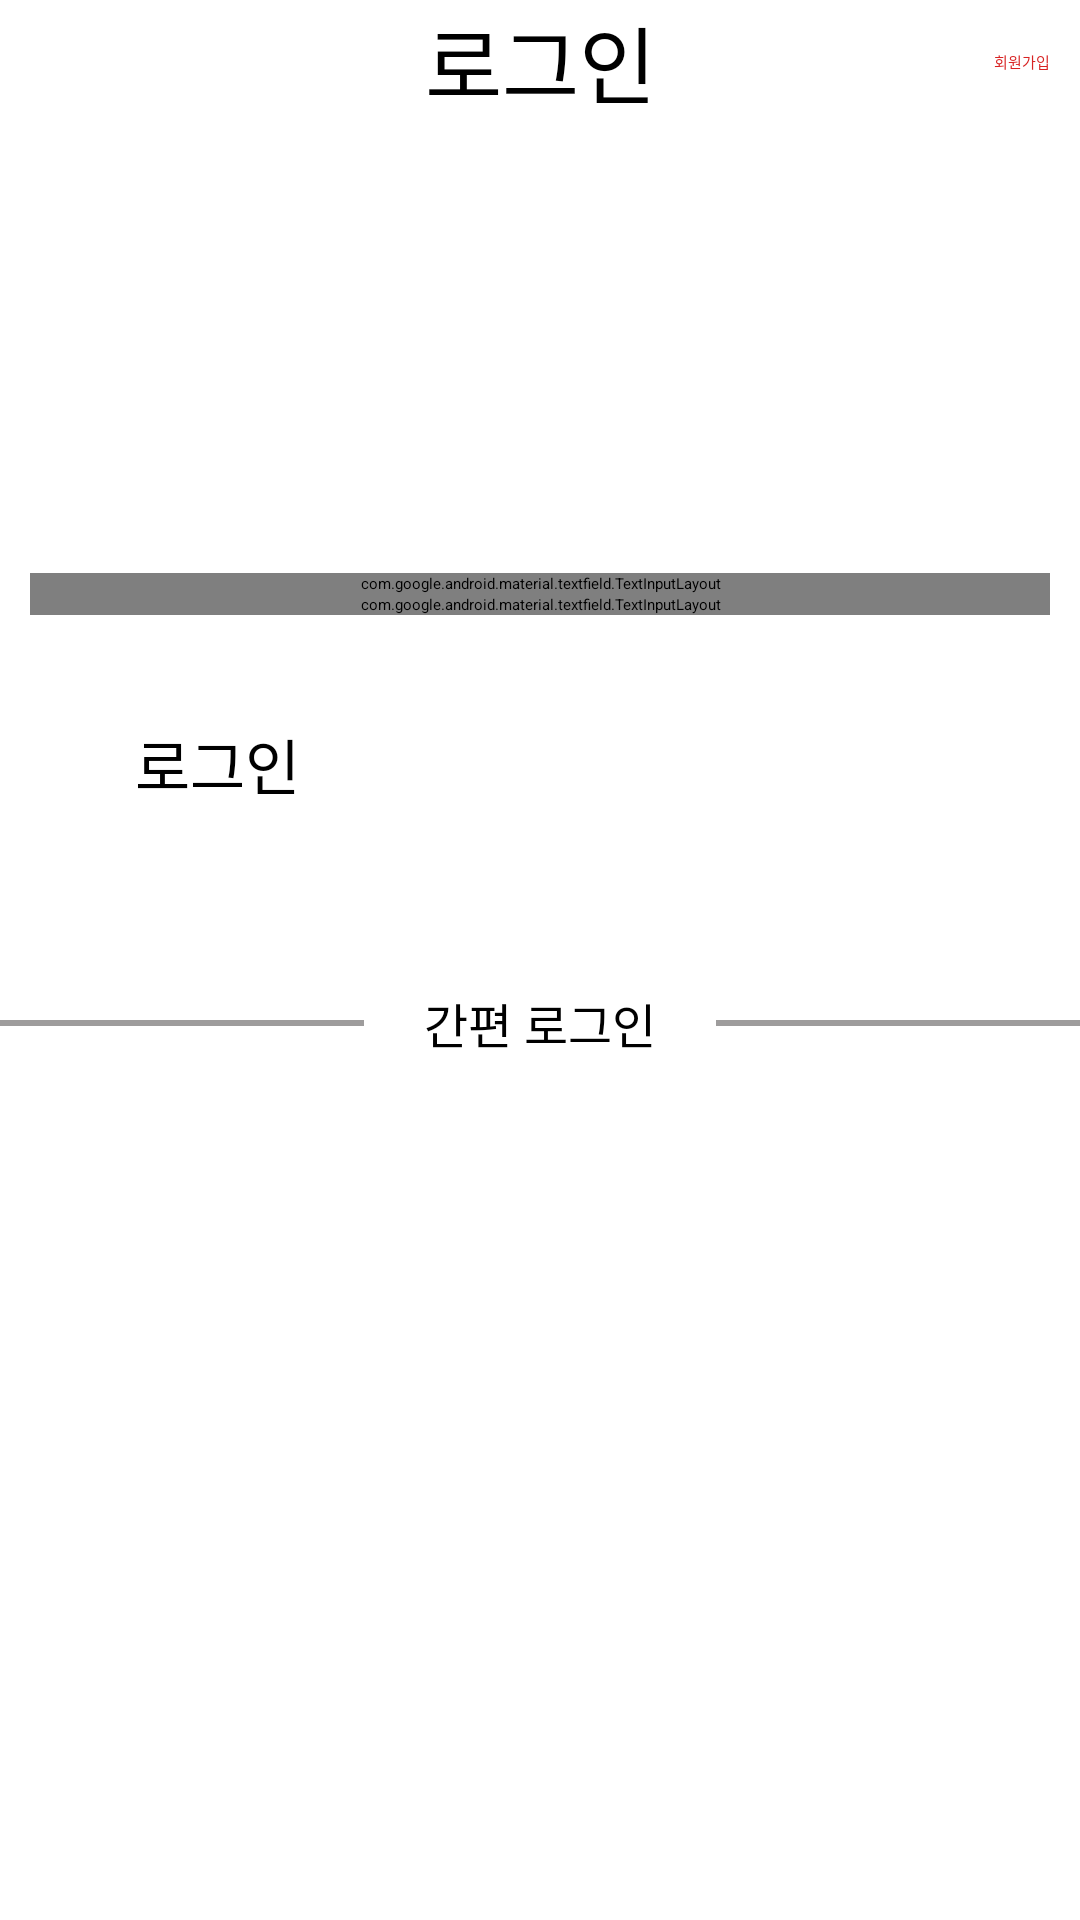

This screen was rendered from an Android layout file. Write that file and the resources it references.
<!-- AndroidManifest.xml: application theme Theme.Mochelins -->
<!-- res/layout/activity_login.xml -->
<?xml version="1.0" encoding="utf-8"?>
<LinearLayout xmlns:android="http://schemas.android.com/apk/res/android"
    xmlns:app="http://schemas.android.com/apk/res-auto"
    xmlns:tools="http://schemas.android.com/tools"
    android:layout_width="match_parent"
    android:layout_height="wrap_content"
    android:orientation="vertical"
    tools:context=".user.LoginActivity">


    <RelativeLayout
        android:id="@+id/linearLayout"
        android:layout_width="match_parent"
        android:layout_height="wrap_content"
        android:minHeight="?attr/actionBarSize">

        <ImageView
            android:id="@+id/btnClose"
            android:layout_width="40dp"
            android:layout_height="40dp"
            android:layout_centerHorizontal="false"
            android:layout_centerVertical="true"
            android:layout_marginLeft="10dp"
            app:srcCompat="@drawable/baseline_clear_24_3" />

        <TextView
            android:id="@+id/txtLogin"
            android:layout_width="170dp"
            android:layout_height="wrap_content"
            android:layout_alignParentRight="false"
            android:layout_centerInParent="true"
            android:gravity="center_horizontal|top"
            android:text="로그인"
            android:textSize="28sp" />

        <TextView
            android:id="@+id/txtRegister"
            android:layout_width="wrap_content"
            android:layout_height="wrap_content"
            android:layout_alignParentRight="true"
            android:layout_centerVertical="true"
            android:layout_marginRight="10dp"
            android:text="회원가입"
            android:textColor="#D82323"
            android:textColorLink="#D81B1B" />

    </RelativeLayout>

    <ScrollView
        android:layout_width="match_parent"
        android:layout_height="match_parent">

        <LinearLayout
            android:layout_width="match_parent"
            android:layout_height="match_parent"
            android:orientation="vertical">

            <LinearLayout
                android:layout_width="match_parent"
                android:layout_height="match_parent"
                android:orientation="vertical"
                app:layout_constraintBottom_toBottomOf="parent"
                app:layout_constraintEnd_toEndOf="parent"
                app:layout_constraintStart_toStartOf="parent"
                app:layout_constraintTop_toBottomOf="@+id/linearLayout">

                <ImageView
                    android:id="@+id/imageView11"
                    android:layout_width="180dp"
                    android:layout_height="115dp"
                    android:layout_gravity="center_horizontal"
                    android:layout_marginTop="10dp"
                    android:layout_marginBottom="25dp"
                    android:scaleType="centerCrop"
                    app:srcCompat="@drawable/main_logo" />

                <com.google.android.material.textfield.TextInputLayout
                    android:id="@+id/layoutEmail"
                    style="@style/Widget.App.TextInputLayout"
                    android:layout_width="match_parent"
                    android:layout_height="wrap_content"
                    android:layout_marginLeft="10dp"
                    android:layout_marginRight="10dp"
                    app:errorEnabled="true"
                    app:layout_constraintTop_toTopOf="parent">

                    <com.google.android.material.textfield.TextInputEditText
                        android:id="@+id/editEmail"
                        style="@style/TextInputEditTextStyle"
                        android:layout_width="match_parent"
                        android:layout_height="match_parent"
                        android:hint="이메일"
                        android:inputType="textEmailAddress" />
                </com.google.android.material.textfield.TextInputLayout>


                <com.google.android.material.textfield.TextInputLayout
                    android:id="@+id/layoutPassword"
                    style="@style/Widget.App.TextInputLayout"
                    android:layout_width="match_parent"
                    android:layout_height="wrap_content"
                    android:layout_marginLeft="10dp"
                    android:layout_marginRight="10dp"
                    app:errorEnabled="true"
                    app:layout_constraintTop_toTopOf="parent"
                    app:passwordToggleEnabled="true">

                    <com.google.android.material.textfield.TextInputEditText
                        android:id="@+id/editPassword"
                        style="@style/TextInputEditTextStyle"
                        android:layout_width="match_parent"
                        android:layout_height="match_parent"
                        android:hint="비밀번호 입력"
                        android:inputType="textPassword" />

                </com.google.android.material.textfield.TextInputLayout>

                <Switch
                    android:id="@+id/autoLogin"
                    android:layout_width="wrap_content"
                    android:layout_height="wrap_content"
                    android:layout_gravity="right"
                    android:layout_weight="1"
                    android:text="자동 로그인 "
                    android:textColor="#9E9C9C" />

                <Button
                    android:id="@+id/btnLogin"
                    android:layout_width="match_parent"
                    android:layout_height="wrap_content"
                    android:layout_marginLeft="45dp"
                    android:layout_marginTop="35dp"
                    android:layout_marginRight="45dp"
                    android:background="@drawable/default_button"
                    android:text="로그인"
                    android:textSize="20sp" />

                <LinearLayout
                    android:layout_width="match_parent"
                    android:layout_height="wrap_content"
                    android:layout_marginTop="60dp"
                    android:gravity="center_horizontal"
                    android:orientation="horizontal">

                    <View
                        android:layout_width="135dp"
                        android:layout_height="2dp"
                        android:layout_centerInParent="true"
                        android:layout_gravity="center_vertical"
                        android:background="#9E9C9C" />

                    <TextView
                        android:id="@+id/txtMoney"
                        android:layout_width="wrap_content"
                        android:layout_height="wrap_content"
                        android:layout_marginLeft="20dp"
                        android:layout_marginRight="20dp"
                        android:gravity="center"
                        android:text="간편 로그인"
                        android:textSize="16sp" />

                    <View
                        android:layout_width="135dp"
                        android:layout_height="2dp"
                        android:layout_centerInParent="true"
                        android:layout_gravity="center_vertical"
                        android:background="#9E9C9C" />
                </LinearLayout>

                <ImageButton
                    android:id="@+id/btnKakaoLogin"
                    android:layout_width="wrap_content"
                    android:layout_height="wrap_content"
                    android:background="#00FFFFFF"
                    android:src="@drawable/kakao_login_medium_wide"
                    android:layout_gravity="center_horizontal"
                    android:layout_marginTop="10dp"/>




            </LinearLayout>

        </LinearLayout>
    </ScrollView>


</LinearLayout>
<!-- resources referenced by this layout -->
<resources>
  <!-- drawable main_logo: png bitmap (drawable, 6205 bytes) -->
  <style name="TextInputEditTextStyle">
          <item name="android:textStyle">normal</item>
          <item name="android:includeFontPadding">false</item>
          <item name="android:textSize">16sp</item>
          <item name="android:textColor">@color/black</item>
      </style>
  <style name="Widget.App.TextInputLayout" parent="Widget.MaterialComponents.TextInputLayout.OutlinedBox">
  
          
          <item name="boxStrokeColor">@color/selector_text_input_color</item>
          
          <item name="counterTextAppearance">@style/CounterTextAppearance</item>
          
          <item name="android:textColorHint">@color/blue_grey</item>
          
          <item name="hintTextColor">@color/blue_grey</item>
          <item name="hintTextAppearance">@style/HintTextAppearance</item>
          
          <item name="helperTextTextAppearance">@style/HelperTextAppearance</item>
          
          <item name="errorEnabled">true</item>
          <item name="colorError">@color/orange_red</item>
          <item name="errorIconDrawable">@android:color/transparent</item>
          <item name="errorTextAppearance">@style/ErrorTextAppearance</item>
      </style>
  <color name="black">#FF000000</color>
  <style name="CounterTextAppearance">
          <item name="android:textStyle">normal</item>
          <item name="android:includeFontPadding">false</item>
          <item name="android:textSize">12sp</item>
      </style>
  <color name="blue_grey">#96a5a9</color>
  <style name="HintTextAppearance">
          <item name="android:textStyle">normal</item>
          <item name="android:includeFontPadding">false</item>
          <item name="android:textSize">12sp</item>
      </style>
  <style name="HelperTextAppearance">
          <item name="android:textStyle">normal</item>
          <item name="android:includeFontPadding">false</item>
          <item name="android:textSize">12sp</item>
      </style>
  <color name="orange_red">#ff681f</color>
  <style name="ErrorTextAppearance">
          <item name="android:textStyle">normal</item>
          <item name="android:includeFontPadding">false</item>
          <item name="android:textSize">12sp</item>
      </style>
</resources>
